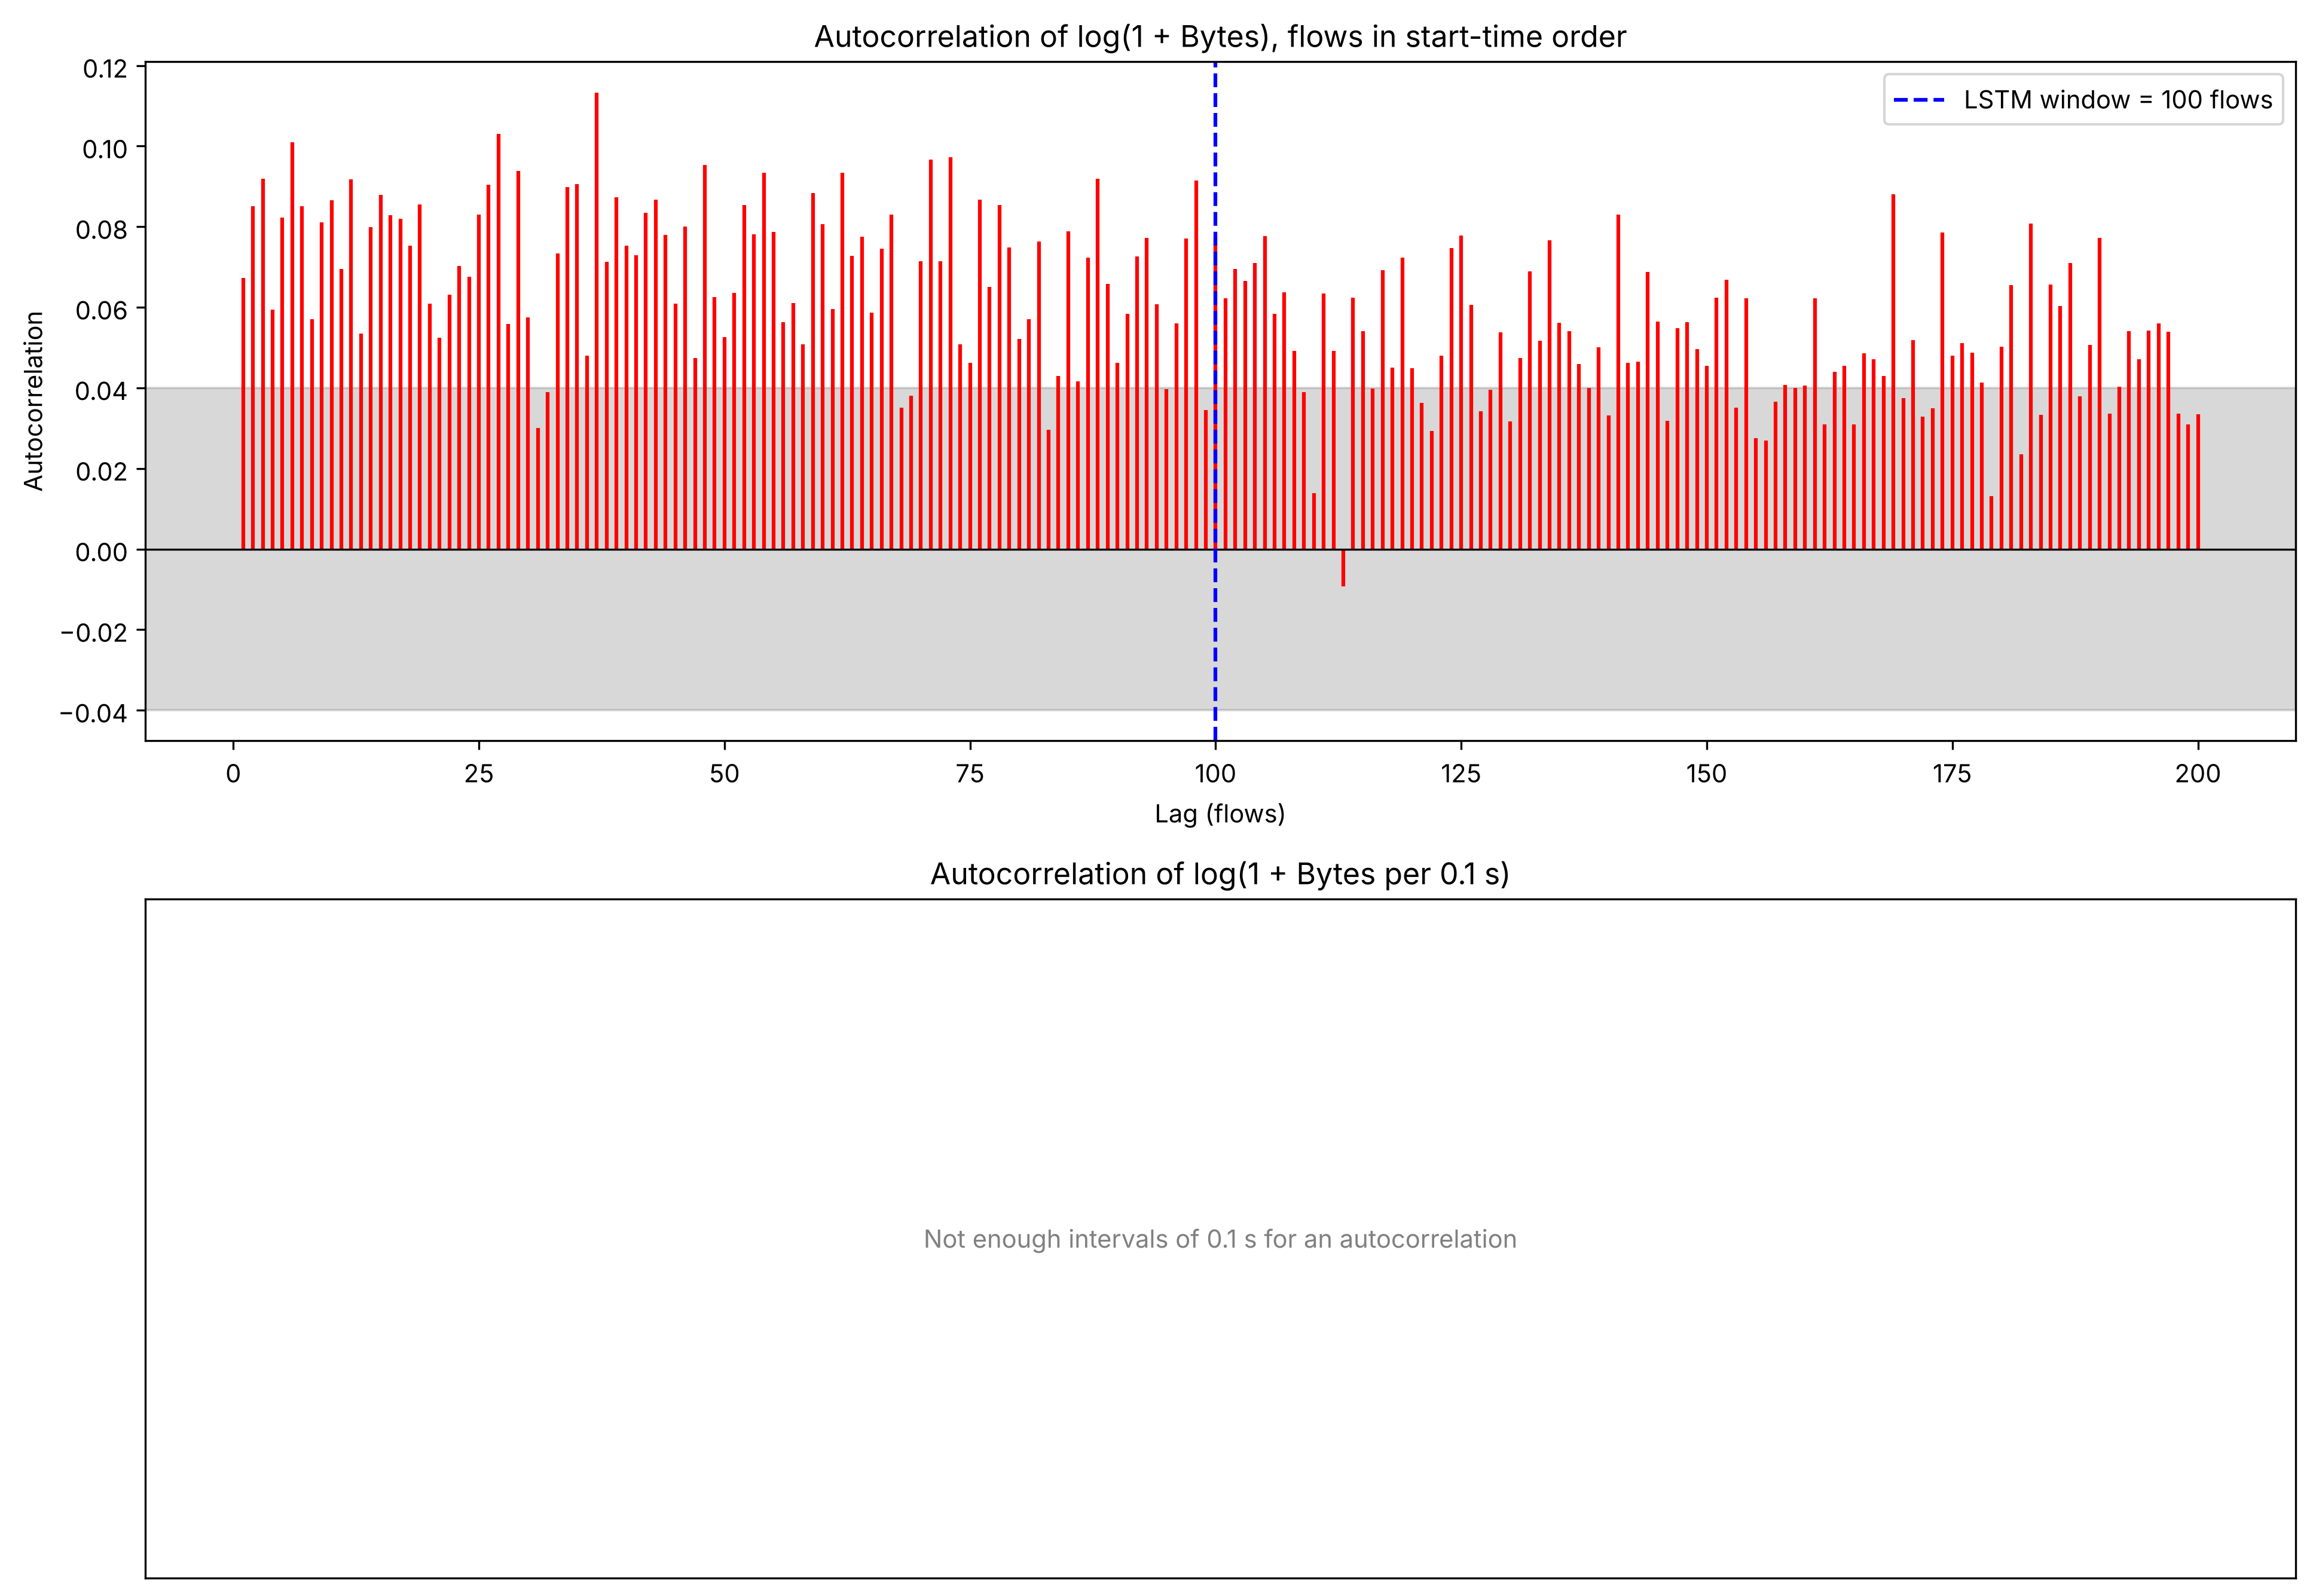

The table this chart was drawn from, first rows:
Lag, ACF per flow log(1+Bytes), ACF per 0.1 s log(1+Bytes)
0, 1.0, 1.0
1, 0.06733, 
2, 0.08505, 
3, 0.09192, 
4, 0.05941, 
5, 0.08223, 
6, 0.1009, 
7, 0.0851, 
8, 0.05704, 
9, 0.08106, 
10, 0.08655, 
11, 0.06953, 
12, 0.0917, 
13, 0.05349, 
14, 0.0799, 
15, 0.08797, 
16, 0.0828, 
17, 0.08194, 
18, 0.07527, 
19, 0.08549, 
20, 0.06095, 
21, 0.0525, 
22, 0.06315, 
23, 0.07022, 
24, 0.06762, 
25, 0.08304, 
26, 0.09042, 
27, 0.103, 
28, 0.05584, 
29, 0.09382, 
30, 0.05753, 
31, 0.03008, 
32, 0.03893, 
33, 0.07341, 
34, 0.08985, 
35, 0.09059, 
36, 0.048, 
37, 0.1133, 
38, 0.07121, 
39, 0.0873, 
40, 0.07524, 
41, 0.07296, 
42, 0.08339, 
43, 0.08674, 
44, 0.07793, 
45, 0.06087, 
46, 0.07997, 
47, 0.04741, 
48, 0.09535, 
49, 0.06253, 
50, 0.05254, 
51, 0.06364, 
52, 0.08542, 
53, 0.07804, 
54, 0.09335, 
55, 0.07866, 
56, 0.05631, 
57, 0.06104, 
58, 0.05079, 
59, 0.0884, 
... 141 more rows
